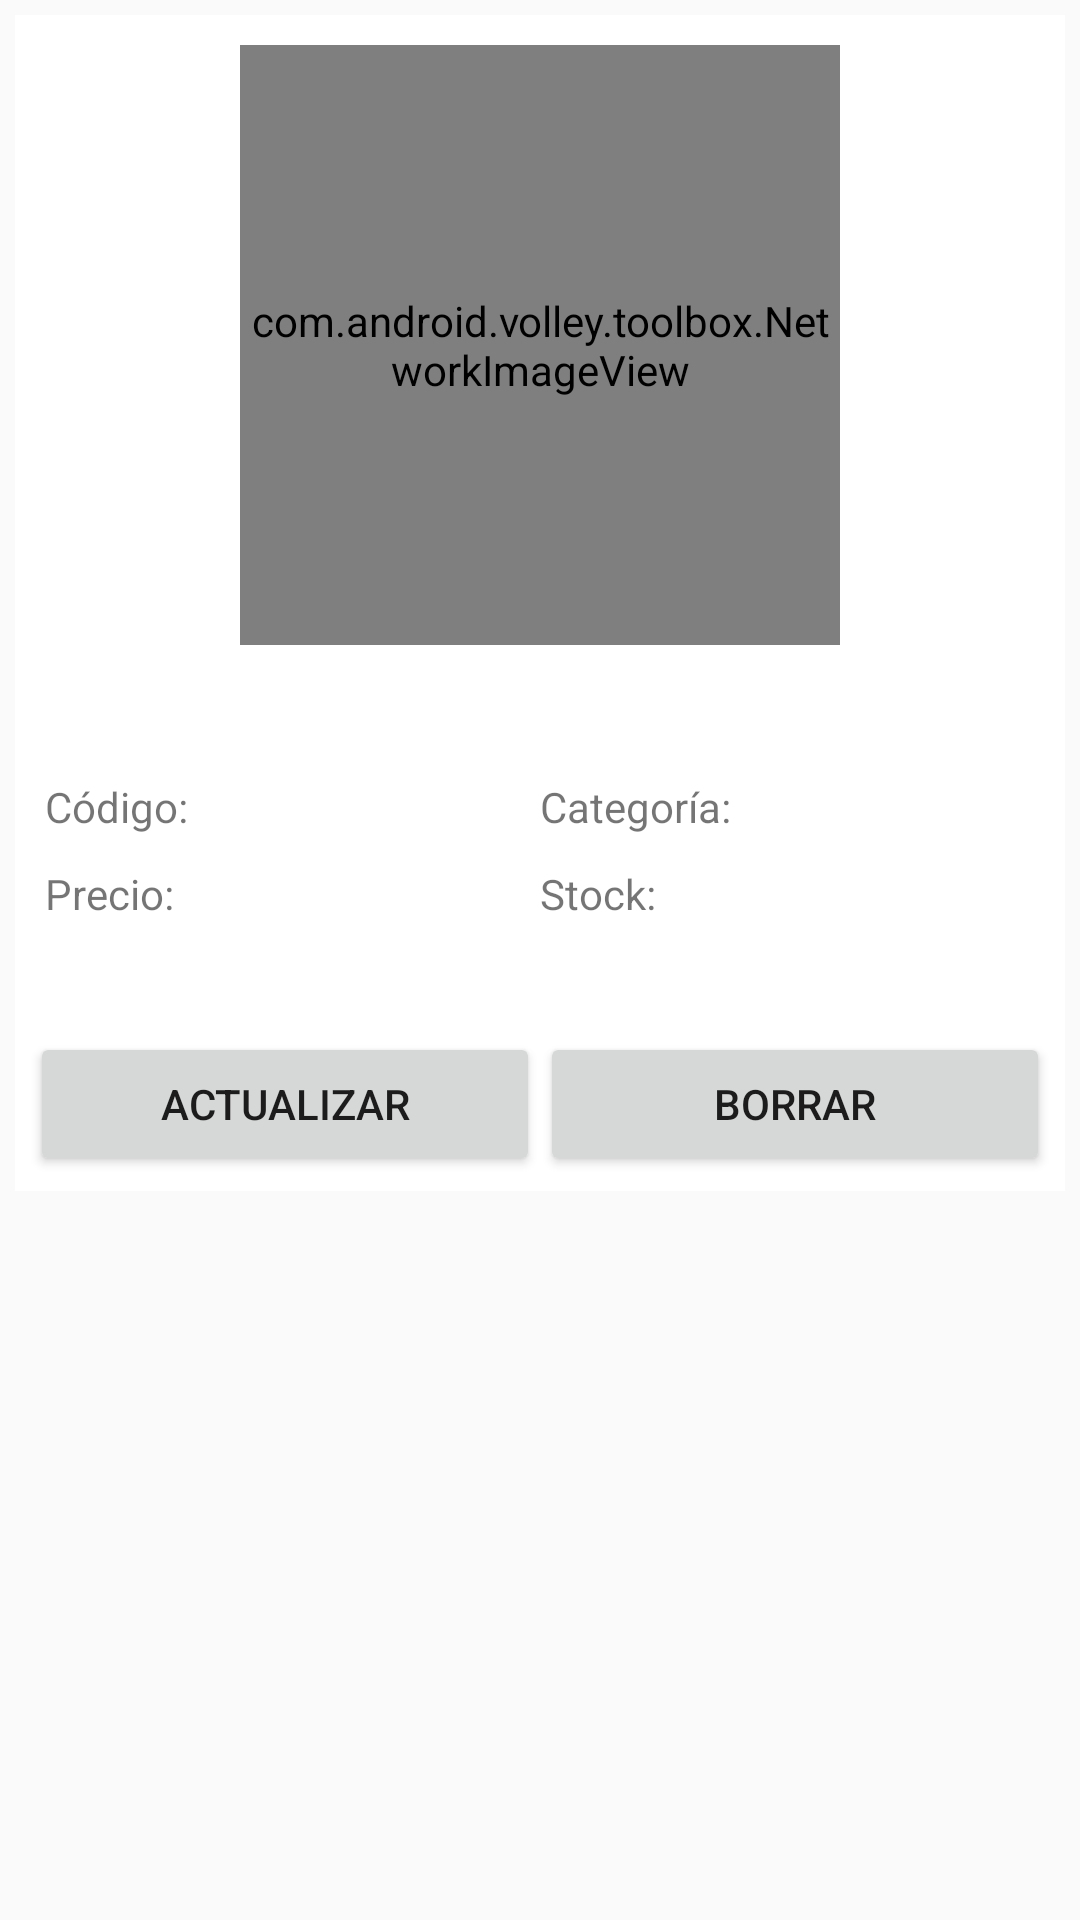

The Android layout XML behind this screen, and the referenced resources:
<!-- AndroidManifest.xml: application theme AppTheme -->
<!-- res/layout/articulo_detalle_activity.xml -->
<?xml version="1.0" encoding="utf-8"?>
<ScrollView xmlns:android="http://schemas.android.com/apk/res/android"
    android:layout_height="match_parent"
    android:layout_width="match_parent">
<LinearLayout
    android:layout_width="match_parent"
    android:layout_height="match_parent"
    android:layout_margin="5dp"
    android:background="@color/fondo_lista_articulos"
    android:orientation="vertical"
    android:padding="5dp">

    <com.android.volley.toolbox.NetworkImageView
        android:id="@+id/detalle_imagen"
        android:layout_width="200dp"
        android:layout_height="200dp"
        android:layout_gravity="center"
        android:layout_margin="5dp"
        android:scaleType="matrix" />

    <TextView
        android:id="@+id/detalle_nombre"
        android:layout_width="match_parent"
        android:layout_height="wrap_content"
        android:layout_margin="5dp"
        android:gravity="center"
        android:textSize="18dp"
        android:textStyle="bold" />

    <LinearLayout
        android:layout_width="match_parent"
        android:layout_height="wrap_content"
        android:layout_margin="5dp"
        android:orientation="horizontal">

        <TextView
            android:id="@+id/detalle_codigo"
            android:layout_width="1dp"
            android:layout_weight="1"
            android:layout_height="wrap_content"
            android:text="Código: " />

        <TextView
            android:id="@+id/detalle_categoria"
            android:layout_width="1dp"
            android:layout_weight="1"
            android:layout_height="wrap_content"
            android:text="Categoría: " />

    </LinearLayout>

    <LinearLayout
        android:layout_width="match_parent"
        android:layout_height="wrap_content"
        android:layout_margin="5dp"
        android:orientation="horizontal">

        <TextView
            android:id="@+id/detalle_precio"
            android:layout_width="1dp"
            android:layout_weight="1"
            android:layout_height="wrap_content"
            android:text="Precio: " />

        <TextView
            android:id="@+id/detalle_stock"
            android:layout_width="1dp"
            android:layout_weight="1"
            android:layout_height="wrap_content"
            android:text="Stock: " />


    </LinearLayout>


    <TextView
        android:id="@+id/detalle_descripcion"
        android:layout_width="match_parent"
        android:layout_height="wrap_content"
        android:layout_margin="5dp"
        android:textSize="16dp" />

    <LinearLayout
        android:orientation="horizontal"
        android:layout_width="match_parent"
        android:layout_height="wrap_content">

    <Button
        android:id="@+id/btn_actualizar"
        android:layout_width="1dp"
        android:layout_weight="1"
        android:layout_height="wrap_content"
        android:text="actualizar"/>

        <Button
            android:id="@+id/btn_borrar"
            android:layout_width="1dp"
            android:layout_weight="1"
            android:layout_height="wrap_content"
            android:text="borrar"/>

    </LinearLayout>

</LinearLayout>
</ScrollView>
<!-- resources referenced by this layout -->
<resources>
  <color name="fondo_lista_articulos">#fff</color>
  <style name="AppTheme" parent="Theme.AppCompat.Light.DarkActionBar">
          
          <item name="colorPrimary">@color/colorPrimary</item>
          <item name="colorPrimaryDark">@color/colorPrimaryDark</item>
          <item name="colorAccent">@color/colorAccent</item>
      </style>
  <color name="colorPrimary">#3F51B5</color>
  <color name="colorPrimaryDark">#303F9F</color>
  <color name="colorAccent">#4455b3</color>
</resources>
